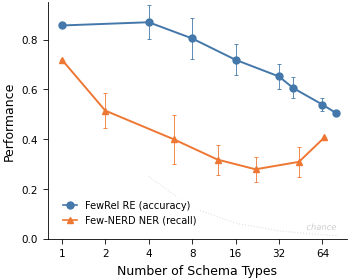

Recreate this plot in Python. (Note: this script raises an exception after producing the figure.)
#!/usr/bin/env python3
"""Figure 1a: Count-Degradation Curves (NER + RE) — optimized.

L0: Single-panel two-series layout (matches ACL/EMNLP IE paper style)
L1: Okabe-Ito colors, no grid, no top/right spines, ≥7pt, PDF TrueType
L2: Hollow markers for full-schema; error bars for batch variance
L3: Pattern D (hollow vs solid), Pattern C (random-chance ref line)
"""
import matplotlib
matplotlib.use('Agg')
import matplotlib.pyplot as plt
import matplotlib.patheffects as pe
from matplotlib.lines import Line2D
import numpy as np
import os

plt.rcParams.update({
    'font.family': 'DejaVu Sans',
    'font.size': 8,
    'axes.labelsize': 9,
    'axes.titlesize': 9,
    'xtick.labelsize': 7.5,
    'ytick.labelsize': 7.5,
    'legend.fontsize': 7,
    'figure.dpi': 300,
    'savefig.dpi': 300,
    'savefig.bbox': 'tight',
    'savefig.pad_inches': 0.03,
    'axes.spines.top': False,
    'axes.spines.right': False,
    'axes.linewidth': 0.6,
    'xtick.major.width': 0.6,
    'ytick.major.width': 0.6,
    'lines.linewidth': 1.4,
    'lines.markersize': 5,
    'pdf.fonttype': 42,
    'ps.fonttype': 42,
})

C_RE = '#4477AA'
C_NER = '#EE7733'

# --- Data ---
# FewRel RE (d051, seed 42, 25 batches per count)
re_counts = np.array([1, 4, 8, 16, 32, 40, 64, 80])
re_mean   = np.array([0.857, 0.870, 0.805, 0.719, 0.652, 0.606, 0.539, 0.504])
re_sd     = np.array([0, 0.068, 0.082, 0.063, 0.049, 0.042, 0.026, 0.0002])

# Few-NERD NER (25 batches, matching paper §4.1 text)
ner_counts = np.array([1, 2, 6, 12, 22, 44, 66])
ner_mean   = np.array([0.720, 0.515, 0.399, 0.318, 0.279, 0.309, 0.407])
ner_sd     = np.array([0, 0.07, 0.10, 0.06, 0.05, 0.06, 0.002])

# Full-schema indices (no batch variance)
re_full_idx = len(re_counts) - 1  # count 80
ner_full_idx = len(ner_counts) - 1  # count 66

fig, ax = plt.subplots(figsize=(3.5, 2.8))

# --- RE: circles, error bars, all points unified ---
ax.errorbar(re_counts, re_mean, yerr=re_sd,
            fmt='o-', color=C_RE, markerfacecolor=C_RE, markeredgecolor=C_RE,
            capsize=1.5, capthick=0.6, elinewidth=0.6, zorder=3)

# --- NER: triangles, error bars, all points unified ---
ax.errorbar(ner_counts, ner_mean, yerr=ner_sd,
            fmt='^-', color=C_NER, markerfacecolor=C_NER, markeredgecolor=C_NER,
            capsize=1.5, capthick=0.6, elinewidth=0.6, zorder=3)

# --- Pattern C: random-chance reference for RE (1/k) ---
k_ref = np.array([4, 8, 16, 32, 64, 80])
chance = 1.0 / k_ref
ax.plot(k_ref, chance, ':', color='#CCCCCC', linewidth=0.8, alpha=0.6, zorder=1)
t = ax.text(80, 1/80 + 0.015, 'chance', fontsize=6, color='#CCCCCC',
            ha='right', va='bottom', fontstyle='italic')
t.set_path_effects([pe.withStroke(linewidth=2, foreground='white')])

# --- Legend ---
legend_elements = [
    Line2D([0], [0], marker='o', color=C_RE, markerfacecolor=C_RE,
           markersize=5, linewidth=1.2, label='FewRel RE (accuracy)'),
    Line2D([0], [0], marker='^', color=C_NER, markerfacecolor=C_NER,
           markersize=5, linewidth=1.2, label='Few-NERD NER (recall)'),
]
ax.legend(handles=legend_elements, loc='lower left', framealpha=0.8,
          edgecolor='none', handlelength=1.5, bbox_to_anchor=(0.02, 0.02))

ax.set_xlabel('Number of Schema Types')
ax.set_ylabel('Performance')
ax.set_xlim(0.8, 95)
ax.set_ylim(0.0, 0.95)
ax.set_xscale('log', base=2)
ax.set_xticks([1, 2, 4, 8, 16, 32, 64])
ax.set_xticklabels(['1', '2', '4', '8', '16', '32', '64'])

plt.tight_layout(pad=0.3)
outdir = os.environ.get('FIG_OUTDIR',
    '/home/ubuntu/.agent-ml-research-idea_gen_0509_18/projects/schema-dag-extraction/figures/paper')
os.makedirs(outdir, exist_ok=True)
outpath = os.path.join(outdir, 'fig_count_curves.pdf')
fig.savefig(outpath, format='pdf')
fig.savefig(outpath.replace('.pdf', '.png'), format='png', dpi=300)
print(f'Saved: {outpath}')
plt.close()
